Run: headless pygame with SDL's dummy video driver; simulated clock (each Clock.tick advances the game by its frame time, no real sleeping); random seed 0; keys injected as events and as key.get_pressed() state; no mouse input.
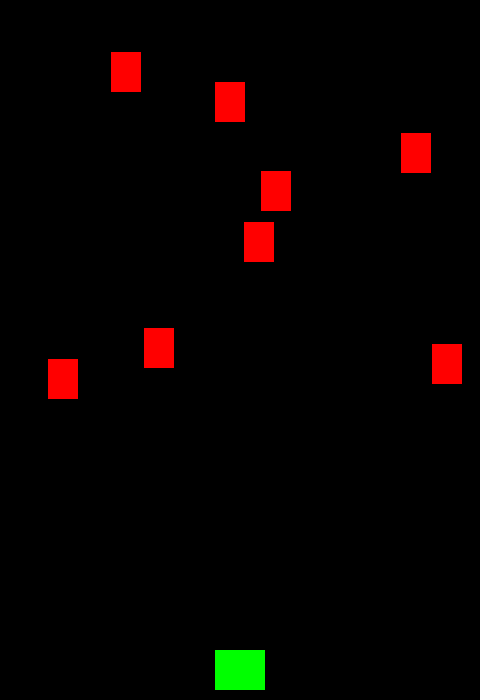
Frame 1 of 4 · flips 1–60 · no input
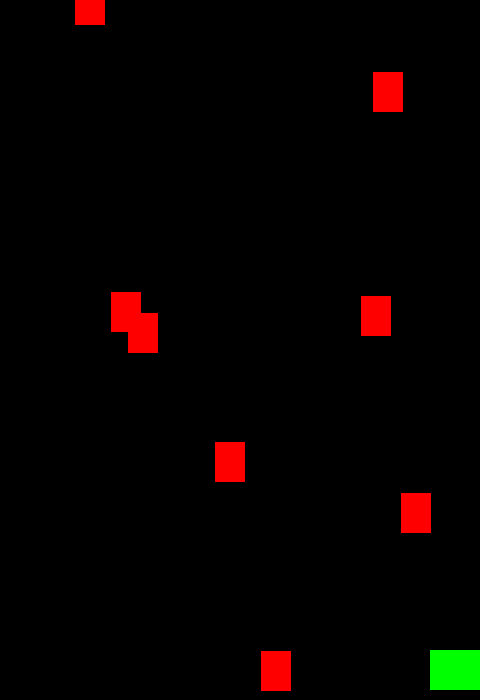
Frame 2 of 4 · flips 61–180 · tapped SPACE, RETURN · held RIGHT (→), D
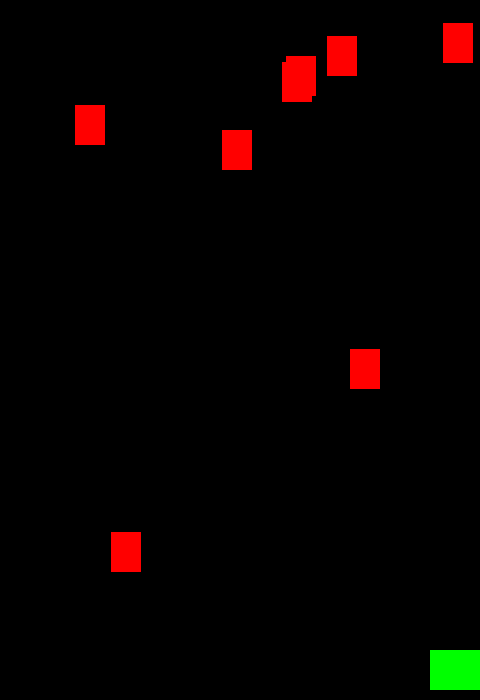
Frame 3 of 4 · flips 181–300 · held DOWN (↓), S
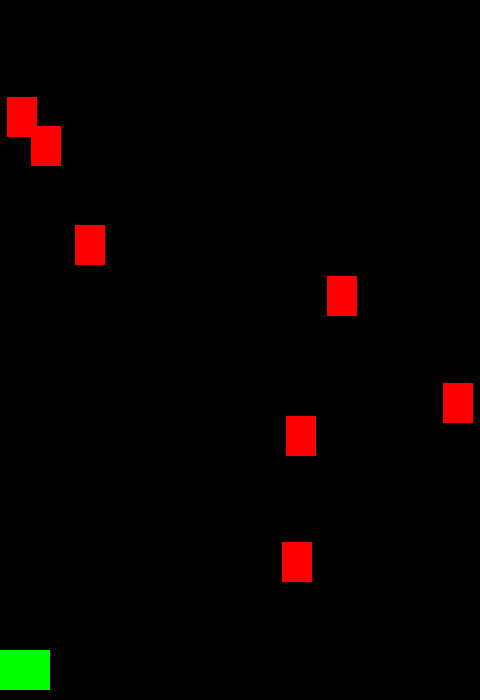
Frame 4 of 4 · flips 301–420 · held LEFT (←), A, UP (↑), W

The pygame program that drew these frames:

#!/usr/bin/python3

#-*- coding:utf-8 -*-

import sys
import pygame
import random
from pygame.locals import *


RED = (255, 0, 0)
GREEN = (0, 255, 0)
BLUE = (0, 0, 255)
BLACK = (0, 0, 0)

FPS = 60
SCREEN_WIDTH, SCREEN_HEIGHT = 480, 700

class Player(pygame.sprite.Sprite):
    def __init__(self):
        pygame.sprite.Sprite.__init__(self)
        self.image = pygame.Surface((50, 40))
        self.image.fill(GREEN)
        self.rect = self.image.get_rect()
        self.rect.centerx = SCREEN_WIDTH // 2
        self.rect.bottom = SCREEN_HEIGHT - 10
        self.speedx = 0

    def update(self):
        keys = pygame.key.get_pressed()
        if keys[K_LEFT]:
            self.speedx = -5
        elif keys[K_RIGHT]:
            self.speedx = 5
        else:
            self.speedx = 0
        self.rect.x += self.speedx

        if self.rect.right > SCREEN_WIDTH:
            self.rect.right = SCREEN_WIDTH
        if self.rect.left < 0:
            self.rect.left = 0

class Mob(pygame.sprite.Sprite):
    def __init__(self):
        pygame.sprite.Sprite.__init__(self)
        self.image = pygame.Surface((30, 40))
        self.image.fill(RED)
        self.rect = self.image.get_rect()
        self.rect.x = random.randrange(SCREEN_WIDTH - self.rect.width)
        self.rect.y = random.randrange(-100, -40)
        self.speedy = random.randrange(1, 8)

    def update(self):
        self.rect.y += self.speedy
        if self.rect.top > SCREEN_HEIGHT:
            self.rect.x = random.randrange(SCREEN_WIDTH - self.rect.width)
            self.rect.y = random.randrange(-100, -40)
            self.speedy = random.randrange(1, 8)

pygame.init()
screen = pygame.display.set_mode((SCREEN_WIDTH, SCREEN_HEIGHT))
pygame.display.set_caption("Plane Flight")

all_sprites = pygame.sprite.Group()


def func_c(r1, r2):
    if r1.left > r2.right or r1.right < r2.left:
        return False
    if r1.top > r2.bottom or r1.bottom < r2.top:
        return False
    return True;

mobs = pygame.sprite.Group()
player = Player()
all_sprites.add(player)
ms = []
for i in range(8):
    m = Mob()
    ms.append(m)
    all_sprites.add(m)
    mobs.add(m)

clock = pygame.time.Clock()

while True:
    clock.tick(FPS)

    for event in pygame.event.get():
        if event.type == QUIT:
            pygame.quit()
            sys.exit()
    screen.fill(BLACK)

    all_sprites.update()

    for m in ms:
        if func_c(m.rect, player.rect) == True:
            print("hello, collide")

    all_sprites.draw(screen)
    pygame.display.flip()



"""
        if event.type == KEYDOWN:
            if event.key == K_LEFT:
                player.speedx = -8
            if event.key = K_RIGHT:
                player.speedx = 8
"""
